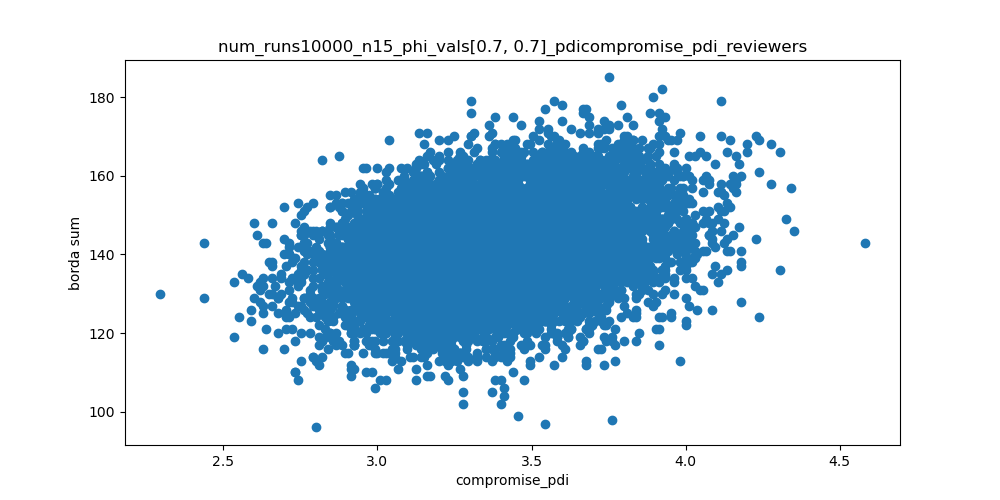

Values plotted in this chart, from the file beside it:
compromise_pdi, borda sum
3.276, 123
3.362, 150
3.267, 138
3.257, 138
2.819, 132
3.619, 151
3.657, 158
3.486, 157
3.971, 152
3.524, 147
3.781, 141
3.257, 155
3.714, 172
3.705, 142
3.571, 152
3.543, 145
3.581, 149
3.448, 144
3.648, 151
3.714, 165
3.714, 147
3.543, 162
3.343, 138
3.543, 126
3.4, 121
3.152, 132
3.752, 133
3.105, 138
3.39, 127
3, 115
3.19, 157
3.276, 147
3.029, 133
3.457, 150
3.438, 137
2.886, 148
3.038, 129
3.095, 116
3.505, 134
2.771, 152
3.543, 144
3.381, 121
3.257, 129
3.295, 132
3.562, 140
3.038, 151
3.562, 147
3.581, 136
3.286, 130
3.295, 139
3.495, 134
3.352, 157
3.581, 133
2.857, 130
3.181, 137
3.762, 155
3.81, 154
3.057, 119
3.21, 143
3.133, 144
... 9,940 more rows
